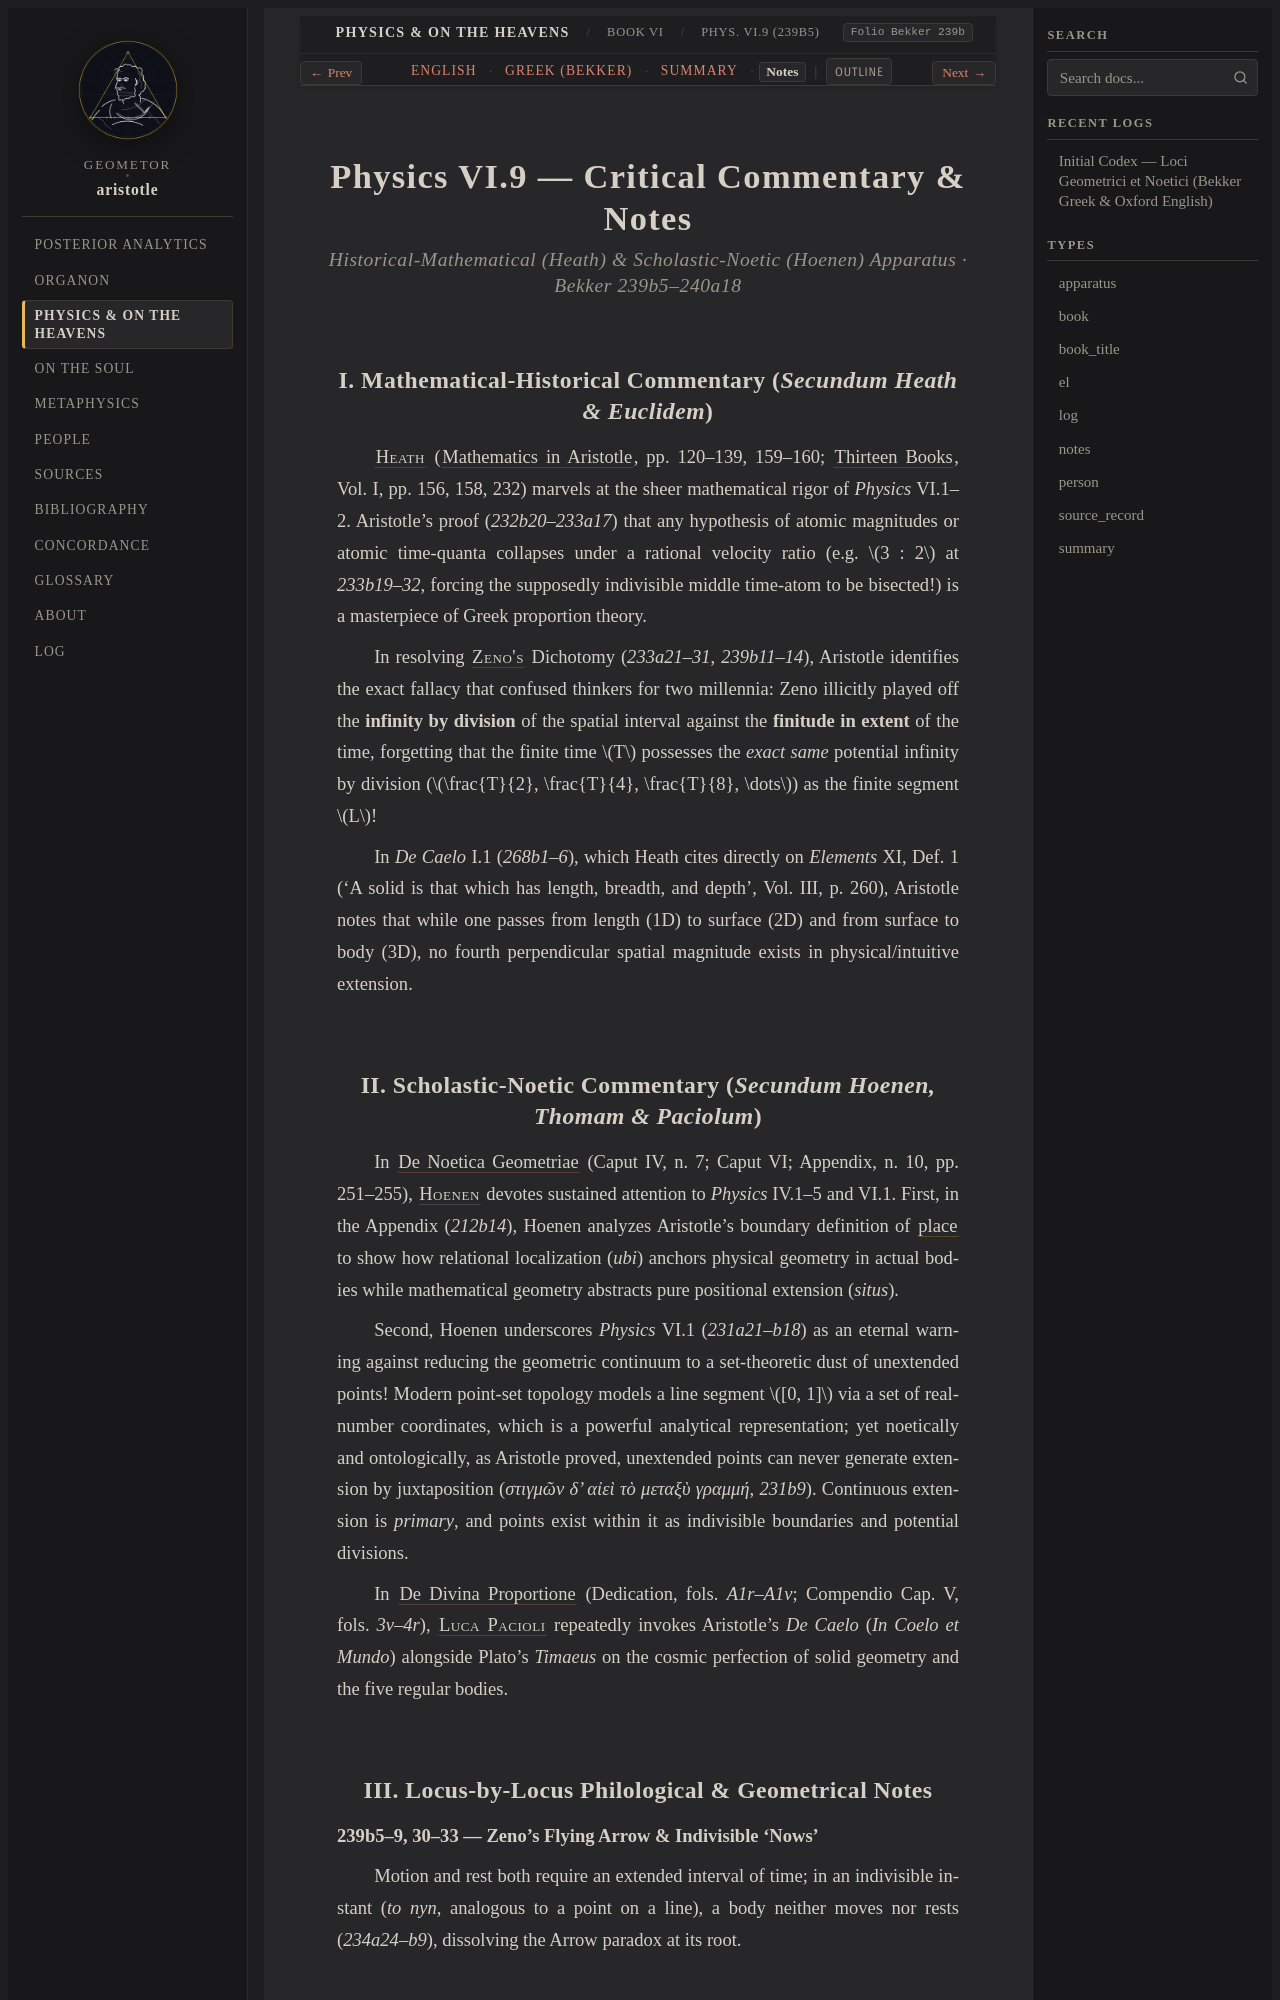

repository: geometor/aristotle · page: physica/book_6/ch_09/notes.html · generator: sphinx

:layout: book
:type: notes
:title: Zeno's Four Arguments Against Motion (Dichotomy, Achilles, Arrow & Stadium) — Notes
:canonical_id: Phys. VI.9 (239b5)
:tracks: English: index | Greek: greek | Summary: summary | Notes: notes

.. _liber-3b-topos-continuum-dimensio-notes-c8:

==========================================
Physics VI.9 — Critical Commentary & Notes
==========================================

.. rubric:: Historical-Mathematical (Heath) & Scholastic-Noetic (Hoenen) Apparatus · Bekker 239b5–240a18

I. Mathematical-Historical Commentary (*Secundum Heath & Euclidem*)
-------------------------------------------------------------------

:person:`Heath <heath>` (:cite:`Mathematics in Aristotle <heath:math-aristotle:1949>`, pp. 120–139, 159–160; :cite:`Thirteen Books <heath:euclid:1926>`, Vol. I, pp. 156, 158, 232) marvels at the sheer mathematical rigor of *Physics* VI.1–2. Aristotle's proof (`232b20–233a17`) that any hypothesis of atomic magnitudes or atomic time-quanta collapses under a rational velocity ratio (e.g. :math:`3 : 2` at `233b19–32`, forcing the supposedly indivisible middle time-atom to be bisected!) is a masterpiece of Greek proportion theory.

In resolving :person:`Zeno's <zeno>` Dichotomy (`233a21–31`, `239b11–14`), Aristotle identifies the exact fallacy that confused thinkers for two millennia: Zeno illicitly played off the **infinity by division** of the spatial interval against the **finitude in extent** of the time, forgetting that the finite time :math:`T` possesses the *exact same* potential infinity by division (:math:`\frac{T}{2}, \frac{T}{4}, \frac{T}{8}, \dots`) as the finite segment :math:`L`!

In *De Caelo* I.1 (`268b1–6`), which Heath cites directly on *Elements* XI, Def. 1 ('A solid is that which has length, breadth, and depth', Vol. III, p. 260), Aristotle notes that while one passes from length (1D) to surface (2D) and from surface to body (3D), no fourth perpendicular spatial magnitude exists in physical/intuitive extension.
